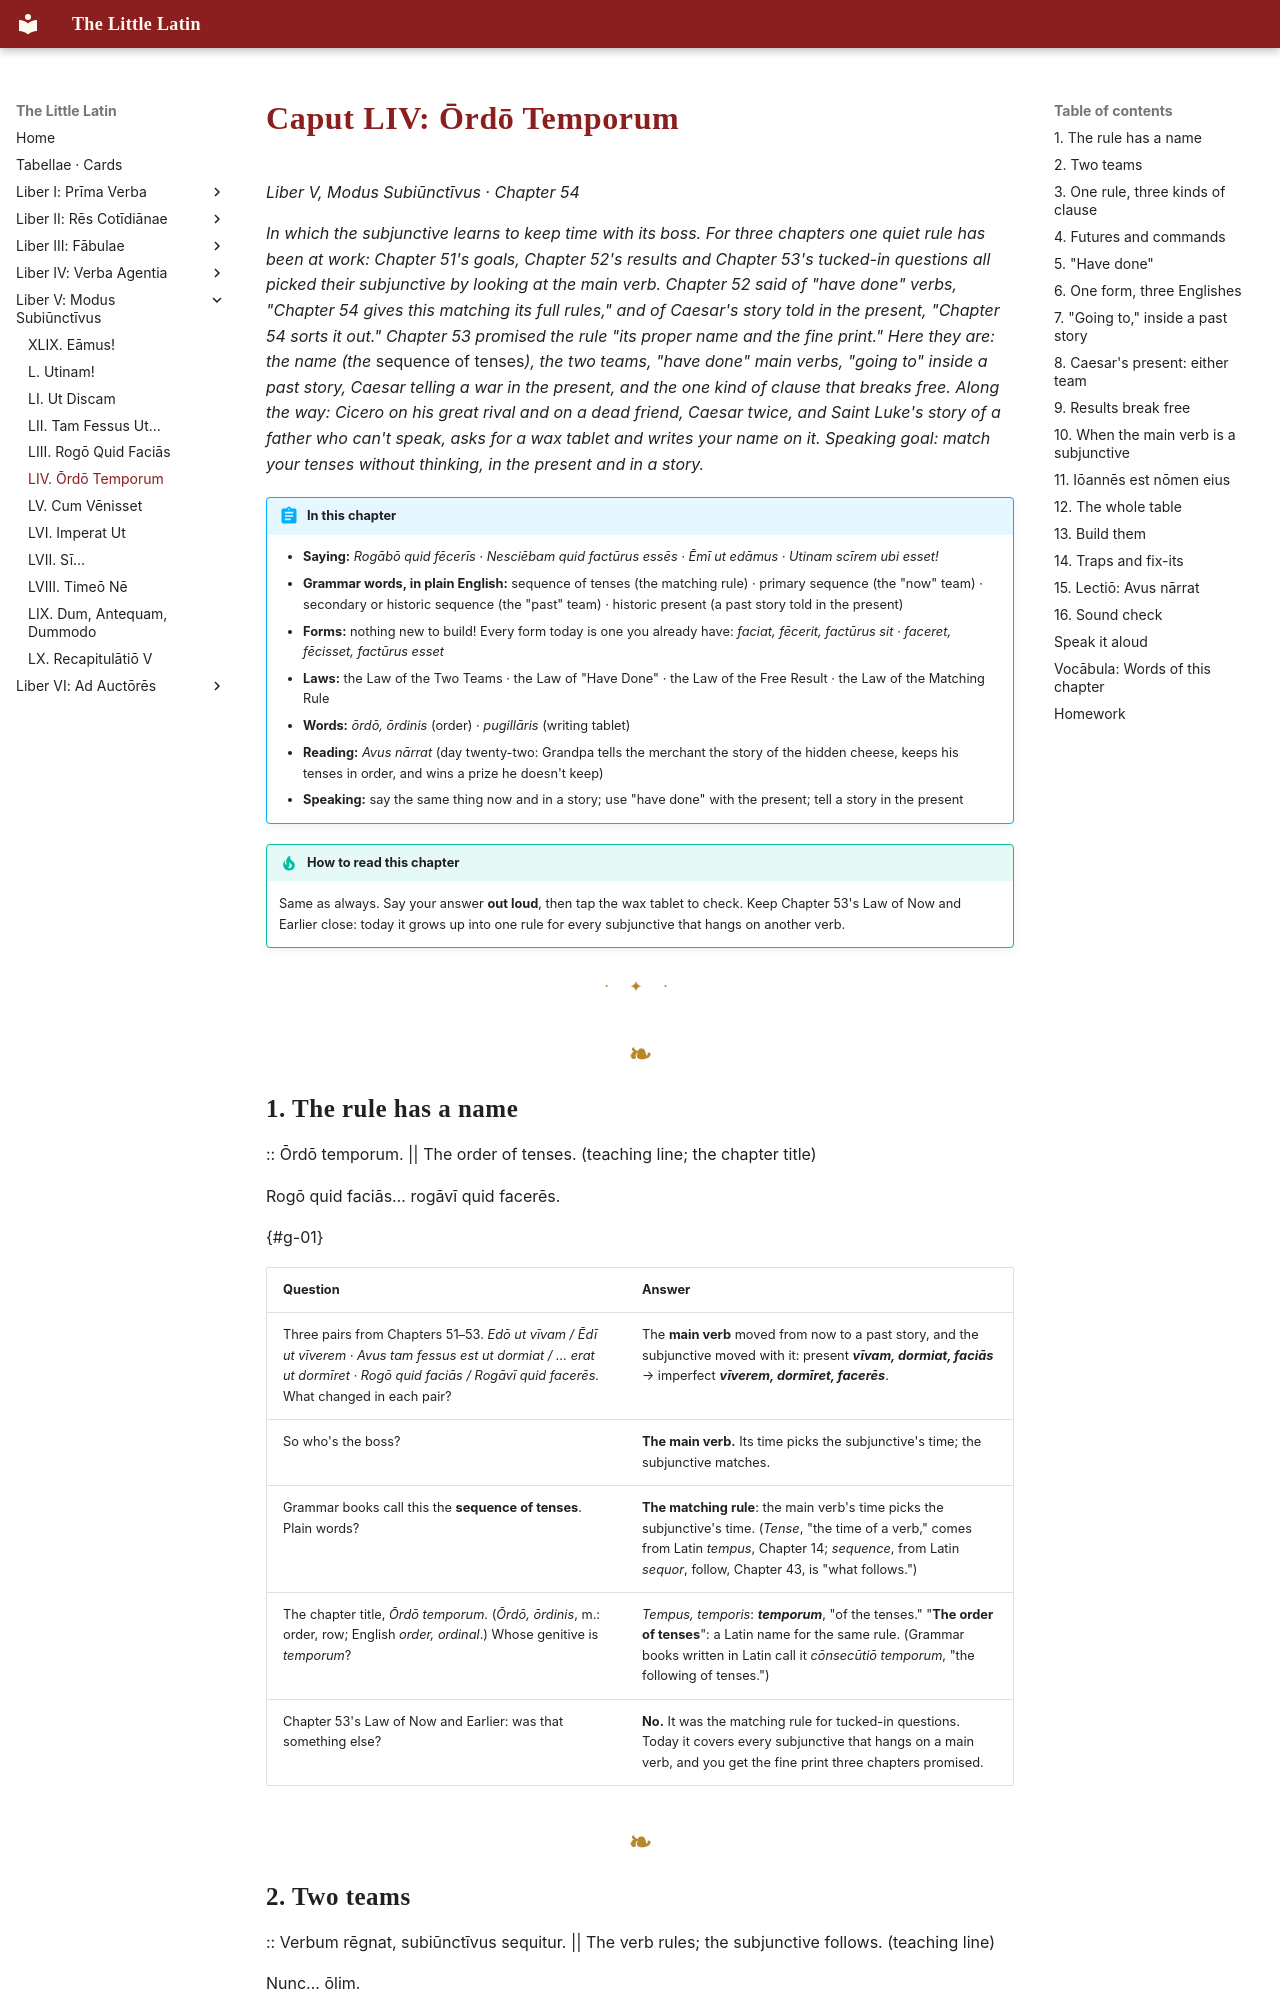

repository: watmin/the-little-latin · page: liber-v/06-ordo-temporum/index.html · generator: mkdocs

# Caput LIV: Ōrdō Temporum

*Liber V, Modus Subiūnctīvus · Chapter 54*

*In which the subjunctive learns to keep time with its boss. For three chapters one quiet rule has been at work: Chapter 51's goals, Chapter 52's results and Chapter 53's tucked-in questions all picked their subjunctive by looking at the main verb. Chapter 52 said of "have done" verbs, "Chapter 54 gives this matching its full rules," and of Caesar's story told in the present, "Chapter 54 sorts it out." Chapter 53 promised the rule "its proper name and the fine print." Here they are: the name (the* sequence of tenses*), the two teams, "have done" main verbs, "going to" inside a past story, Caesar telling a war in the present, and the one kind of clause that breaks free. Along the way: Cicero on his great rival and on a dead friend, Caesar twice, and Saint Luke's story of a father who can't speak, asks for a wax tablet and writes your name on it. Speaking goal: match your tenses without thinking, in the present and in a story.*

!!! abstract "In this chapter"
    - **Saying:** *Rogābō quid fēcerīs · Nesciēbam quid factūrus essēs · Ēmī ut edāmus · Utinam scīrem ubi esset!*
    - **Grammar words, in plain English:** sequence of tenses (the matching rule) · primary sequence (the "now" team) · secondary or historic sequence (the "past" team) · historic present (a past story told in the present)
    - **Forms:** nothing new to build! Every form today is one you already have: *faciat, fēcerit, factūrus sit · faceret, fēcisset, factūrus esset*
    - **Laws:** the Law of the Two Teams · the Law of "Have Done" · the Law of the Free Result · the Law of the Matching Rule
    - **Words:** *ōrdō, ōrdinis* (order) · *pugillāris* (writing tablet)
    - **Reading:** *Avus nārrat* (day twenty-two: Grandpa tells the merchant the story of the hidden cheese, keeps his tenses in order, and wins a prize he doesn't keep)
    - **Speaking:** say the same thing now and in a story; use "have done" with the present; tell a story in the present

!!! tip "How to read this chapter"
    Same as always. Say your answer **out loud**, then tap the wax tablet to check. Keep Chapter 53's Law of Now and Earlier close: today it grows up into one rule for every subjunctive that hangs on another verb.

---
